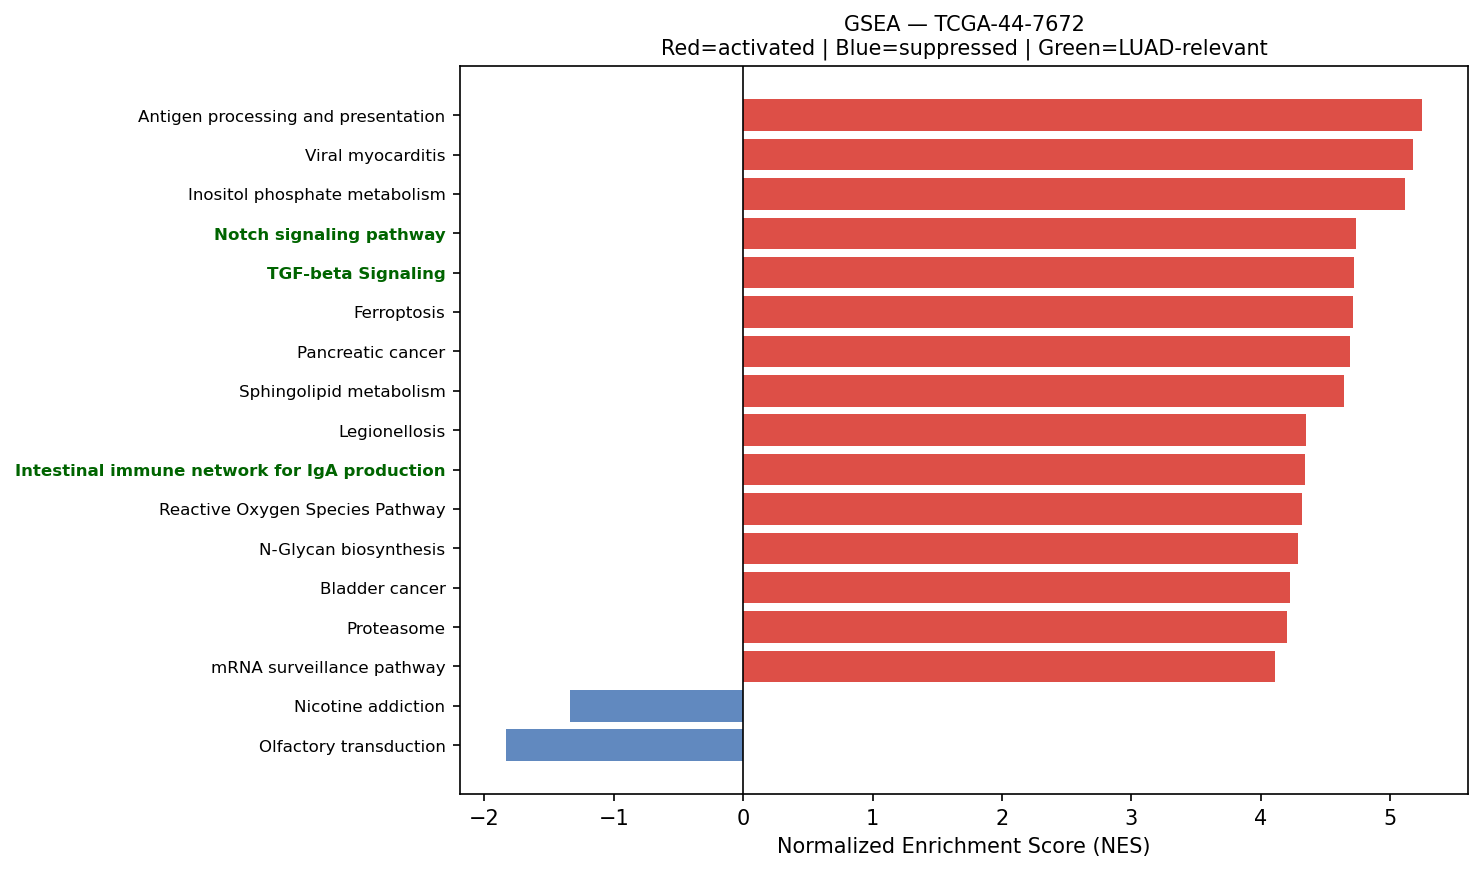

The data file committed next to this chart (first rows):
Name	Term	ES	NES	NOM p-val	FDR q-val	FWER p-val	Tag %	Gene %	Lead_genes	gene_set_db	luad_relevant
prerank	Antigen processing and presentation	0.7554	5.247	0.0	0.0	0.0	39/70	5.45%	HLA-DRA;HLA-B;HLA-C;CD74;HLA-A;HLA-DRB1;…	KEGG_2021_Human	False
prerank	Viral myocarditis	0.7293	5.174	0.0	0.0	0.0	36/57	9.29%	HLA-DRA;ACTB;HLA-B;HLA-C;ACTG1;HLA-A;HLA…	KEGG_2021_Human	False
prerank	Inositol phosphate metabolism	0.5928	5.111	0.0	0.0	0.0	57/73	25.98%	TPI1;ITPKA;CDIPT;INPPL1;PIP4K2C;PI4KB;IT…	KEGG_2021_Human	False
prerank	Notch signaling pathway	0.609	4.737	0.0	0.0	0.0	48/59	25.43%	APH1A;NCSTN;NOTCH3;LFNG;HDAC1;PSENEN;NCO…	KEGG_2021_Human	True
prerank	TGF-beta Signaling	0.7604	4.72	0.0	0.0	0.0	49/54	21.52%	CDH1;RHOA;FURIN;IFNGR2;JUNB;PPP1CA;CTNNB…	MSigDB_Hallmark_2020	True
prerank	Ferroptosis	0.6863	4.714	0.0	0.0	0.0	29/41	14.62%	FTL;SAT1;GPX4;NCOA4;CYBB;PRNP;SLC3A2;FTH…	KEGG_2021_Human	False
prerank	Pancreatic cancer	0.6844	4.686	0.0	0.0	0.0	68/76	26.82%	RAC1;RAC2;STAT1;CCND1;BCL2L1;TGFB1;CDK4;…	KEGG_2021_Human	False
prerank	Sphingolipid metabolism	0.5726	4.644	0.0	0.0	0.0	32/48	19.43%	PSAP;DEGS1;NEU1;CERS2;SGPP2;SGPL1;ASAH1;…	KEGG_2021_Human	False
prerank	Legionellosis	0.6585	4.352	0.0	0.0	0.0	37/57	17.58%	EEF1A1;ARF1;NFKBIA;HSPA8;C3;CD14;ITGB2;H…	KEGG_2021_Human	False
prerank	Intestinal immune network for IgA produc…	0.6493	4.339	0.0	0.0	0.0	29/45	23.18%	HLA-DRA;HLA-DRB1;HLA-DRB5;HLA-DPA1;HLA-D…	KEGG_2021_Human	True
prerank	Reactive Oxygen Species Pathway	0.735	4.315	0.0	0.0	0.0	36/48	14.01%	FTL;TXN;GPX4;PRDX1;SOD1;PRDX4;PRDX6;PDLI…	MSigDB_Hallmark_2020	False
prerank	N-Glycan biosynthesis	0.6857	4.289	0.0	0.0	0.0	31/50	9.91%	RPN2;DAD1;GANAB;DDOST;RPN1;B4GALT1;STT3B…	KEGG_2021_Human	False
prerank	Bladder cancer	0.7532	4.221	0.0	0.0	0.0	34/41	19.37%	MMP2;CDH1;MMP1;CCND1;TYMP;CXCL8;MMP9;CDK…	KEGG_2021_Human	False
prerank	Proteasome	0.7631	4.204	0.0	0.0	0.0	39/46	14.98%	PSMB4;PSMB3;PSMA7;PSME1;PSMC3;PSMB6;PSMB…	KEGG_2021_Human	False
prerank	mRNA surveillance pathway	0.5255	4.106	0.0	0.0	0.0	71/98	21.22%	PABPC1;PPP1CA;PPP1CB;ALYREF;PPP2R1A;FUS;…	KEGG_2021_Human	False
prerank	Angiogenesis	0.6925	4.105	0.0	0.0	0.0	25/36	13.95%	COL3A1;TIMP1;LUM;S100A4;SPP1;APP;POSTN;C…	MSigDB_Hallmark_2020	True
prerank	Mitophagy	0.7067	4.054	0.0	0.0	0.0	56/68	20.42%	UBC;RPS27A;UBB;UBA52;ATF4;TOMM7;BCL2L1;R…	KEGG_2021_Human	False
prerank	Vasopressin-regulated water reabsorption	0.6071	4.008	0.0	0.0	0.0	35/44	21.03%	ARHGDIB;AQP3;GNAS;DYNLL1;ARHGDIA;RAB11B;…	KEGG_2021_Human	False
prerank	Amino sugar and nucleotide sugar metabol…	0.7036	3.908	0.0	0.0	0.0	43/48	26.64%	CYB5R3;HEXB;CHIT1;GPI;GFUS;HK1;UAP1;UGDH…	KEGG_2021_Human	False
prerank	Valine, leucine and isoleucine degradati…	0.5957	3.885	0.0	0.0	0.0	42/48	28.43%	ECHS1;HSD17B10;HADHA;ALDH2;ALDH9A1;HADHB…	KEGG_2021_Human	False
prerank	Myc Targets V2	0.7236	3.851	0.0	0.0	0.0	49/57	20.15%	NPM1;CDK4;SRM;CBX3;FARSA;HSPD1;PA2G4;NOL…	MSigDB_Hallmark_2020	True
prerank	DNA replication	0.6554	3.825	0.0	0.0	0.0	27/36	19.61%	PCNA;MCM3;MCM7;RPA2;FEN1;POLE3;POLD2;MCM…	KEGG_2021_Human	False
prerank	Citrate cycle (TCA cycle)	0.6737	3.823	0.0	0.0	0.0	23/30	12.98%	IDH2;MDH2;ACLY;IDH3B;FH;SDHC;SDHB;OGDH;I…	KEGG_2021_Human	False
prerank	Biosynthesis of unsaturated fatty acids	0.6932	3.798	0.0	0.0	0.0	21/27	25.08%	SCD;ELOVL1;ELOVL5;FADS2;TECR;ACOT7;HACD3…	KEGG_2021_Human	False
prerank	Notch Signaling	0.7123	3.731	0.0	0.0	0.0	28/32	22.98%	APH1A;CCND1;NOTCH3;LFNG;PPARD;PSENEN;HES…	MSigDB_Hallmark_2020	True
prerank	Steroid biosynthesis	0.7305	3.698	0.0	0.0	0.0	15/20	16.72%	DHCR24;LIPA;MSMO1;DHCR7;FDFT1;NSDHL;EBP;…	KEGG_2021_Human	False
prerank	Thyroid cancer	0.7127	3.609	0.0	0.0	0.0	26/37	14.77%	CDH1;NCOA4;CCND1;CTNNB1;CDKN1A;TPM3;BAX;…	KEGG_2021_Human	False
prerank	Type I diabetes mellitus	0.6867	3.569	0.0	0.0	0.0	22/41	9.29%	HLA-DRA;HLA-B;HLA-C;HLA-A;HLA-DRB1;HLA-E…	KEGG_2021_Human	False
prerank	Homologous recombination	0.5307	3.459	0.0	0.0	0.0	33/41	31.78%	RPA2;POLD2;RPA1;NBN;RPA3;SSBP1;BABAM1;BA…	KEGG_2021_Human	False
prerank	Protein export	0.8835	3.45	0.0	0.0	0.0	19/23	8.29%	HSPA5;SEC62;SEC61A1;SEC61B;SRP14;SRP9;SR…	KEGG_2021_Human	False
prerank	Glycosaminoglycan biosynthesis	0.5637	3.423	0.0	0.0	0.0	42/53	26.74%	CHPF;B4GALT1;B3GNT7;B3GAT3;CHPF2;B4GALT3…	KEGG_2021_Human	False
prerank	Viral protein interaction with cytokine …	0.5274	3.415	0.0	0.0	0.0	49/98	18.84%	CCL18;CCL20;CCL21;CX3CL1;CCL19;TNFRSF1A;…	KEGG_2021_Human	False
prerank	SNARE interactions in vesicular transpor…	0.716	3.408	0.0	0.0	0.0	30/33	25.37%	VAMP8;VAMP5;VAMP3;STX5;VAMP7;YKT6;VAMP2;…	KEGG_2021_Human	False
prerank	RNA polymerase	0.7113	3.386	0.0	0.0	0.0	26/31	21.65%	POLR2L;POLR2C;POLR2G;POLR2E;POLR2K;POLR2…	KEGG_2021_Human	True
prerank	Prolactin signaling pathway	0.4629	3.38	0.0	0.0	0.0	47/70	24.82%	STAT1;CCND1;GRB2;SOCS3;SHC1;STAT3;MAP2K2…	KEGG_2021_Human	False
prerank	Circadian rhythm	0.5686	3.331	0.0	0.0	0.0	22/30	21.17%	BHLHE40;RBX1;PER1;CUL1;CSNK1D;PRKAA1;SKP…	KEGG_2021_Human	False
prerank	Fructose and mannose metabolism	0.6473	3.288	0.0	0.0	0.0	27/33	27.64%	TPI1;FBP1;PFKP;GFUS;HK1;PFKFB3;PFKL;AKR1…	KEGG_2021_Human	False
prerank	Basal transcription factors	0.5466	3.249	0.0	0.0	0.0	32/44	23.05%	TAF7;GTF2F1;TAF15;TAF13;CDK7;TAF9;GTF2E2…	KEGG_2021_Human	False
prerank	Mismatch repair	0.6734	3.239	0.0	0.0	0.0	22/23	27.65%	PCNA;RPA2;POLD2;RFC2;RPA1;RPA3;SSBP1;RFC…	KEGG_2021_Human	False
prerank	Wnt-beta Catenin Signaling	0.5814	3.236	0.0	0.0	0.0	33/42	27.73%	CTNNB1;NCSTN;PPARD;NCOR2;RBPJ;CUL1;TP53;…	MSigDB_Hallmark_2020	True
prerank	Asthma	0.6229	3.234	0.0	0.0	0.0	13/28	5.45%	HLA-DRA;HLA-DRB1;HLA-DRB5;FCER1G;HLA-DPA…	KEGG_2021_Human	False
prerank	Hedgehog Signaling	0.5518	3.228	0.0	0.0	0.0	27/36	30.25%	MYH9;NRP1;DPYSL2;THY1;LDB1;ETS2;ACHE;CEL…	MSigDB_Hallmark_2020	False
prerank	Arginine and proline metabolism	0.4939	3.226	0.0	0.0	0.0	26/50	15.86%	SAT1;LAP3;GOT1;SMS;GOT2;CKB;SRM;OAT;ALDH…	KEGG_2021_Human	False
prerank	Hedgehog signaling pathway	0.4626	3.212	0.0	0.0	0.0	42/56	28.80%	CCND1;GRK2;CSNK1G2;ARRB2;CUL1;CSNK1D;PRK…	KEGG_2021_Human	False
prerank	Mineral absorption	0.4089	3.185	0.0	0.0	0.0	29/60	19.34%	FTL;SLC34A2;MT2A;ATP1B1;FTH1;STEAP1;MT1E…	KEGG_2021_Human	False
prerank	Fatty acid elongation	0.6822	3.17	0.0	0.0	0.0	23/27	28.22%	ECHS1;PPT1;ELOVL1;HADHA;ELOVL5;TECR;HADH…	KEGG_2021_Human	False
prerank	Propanoate metabolism	0.6066	3.145	0.0	0.0	0.0	28/34	28.43%	LDHA;ECHS1;HADHA;SUCLG2;ACSS2;SUCLG1;ACO…	KEGG_2021_Human	False
prerank	Base excision repair	0.7253	3.133	0.0	0.0	0.0	27/33	18.96%	PCNA;APEX1;HMGB1;FEN1;POLE3;POLD2;PARP4;…	KEGG_2021_Human	False
prerank	Nicotinate and nicotinamide metabolism	0.5178	3.055	0.0	0.0	0.0	23/35	22.49%	NNMT;NAMPT;QPRT;NT5E;NMNAT2;NADK;NAPRT;P…	KEGG_2021_Human	False
prerank	Sulfur metabolism	0.8278	3.029	0.0	0.0	0.0	10/10	17.24%	SELENBP1;SQOR;PAPSS1;BPNT2;PAPSS2;TST;BP…	KEGG_2021_Human	False
prerank	Malaria	0.5208	3.019	0.0	0.0	0.0	26/50	17.58%	ICAM1;SDC1;CD81;ITGB2;MET;CXCL8;THBS2;PE…	KEGG_2021_Human	False
prerank	Fanconi anemia pathway	0.4142	2.981	0.0	0.0	0.0	38/54	29.53%	RPA2;HES1;CENPX;UBE2T;RPA1;USP1;RPA3;RMI…	KEGG_2021_Human	False
prerank	Nucleotide excision repair	0.6418	2.948	0.0	0.0	0.0	37/46	22.89%	PCNA;RAD23B;CETN2;RAD23A;RPA2;DDB1;POLE3…	KEGG_2021_Human	False
prerank	Pentose phosphate pathway	0.578	2.892	0.0	0.0	0.0	19/30	14.94%	FBP1;TALDO1;PGD;TKT;PFKP;GPI;DERA;PRPS2;…	KEGG_2021_Human	False
prerank	Terpenoid backbone biosynthesis	0.6043	2.834	0.0	0.0	0.0	18/22	20.16%	PMVK;ICMT;PCYOX1;ZMPSTE24;HMGCR;IDI1;FDP…	KEGG_2021_Human	False
prerank	Glycosylphosphatidylinositol (GPI)-ancho…	0.5619	2.8	0.0	0.0	0.0	18/26	23.72%	GPAA1;DPM2;PIGU;PIGS;PIGT;PIGC;PIGO;PIGK…	KEGG_2021_Human	False
prerank	Fatty acid degradation	0.5048	2.798	0.0	0.0	0.0	28/43	23.01%	ECHS1;ACADVL;HADHA;ADH5;ALDH2;ALDH9A1;HA…	KEGG_2021_Human	False
prerank	beta-Alanine metabolism	0.4306	2.746	0.0	0.0	0.0	13/30	13.82%	ECHS1;HADHA;ALDH2;ALDH9A1;ALDH3B1;CNDP2;…	KEGG_2021_Human	False
prerank	Non-homologous end-joining	0.6572	2.652	0.0	0.0	0.0	10/13	24.06%	XRCC6;XRCC5;FEN1;PRKDC;XRCC4;POLL;POLM;L…	KEGG_2021_Human	False
prerank	Glycosphingolipid biosynthesis	0.4405	2.628	0.0	0.0	0.0	27/45	26.73%	B4GALT1;HEXB;NAGA;B3GNT3;ST6GALNAC4;GLB1…	KEGG_2021_Human	False
... 43 more rows
